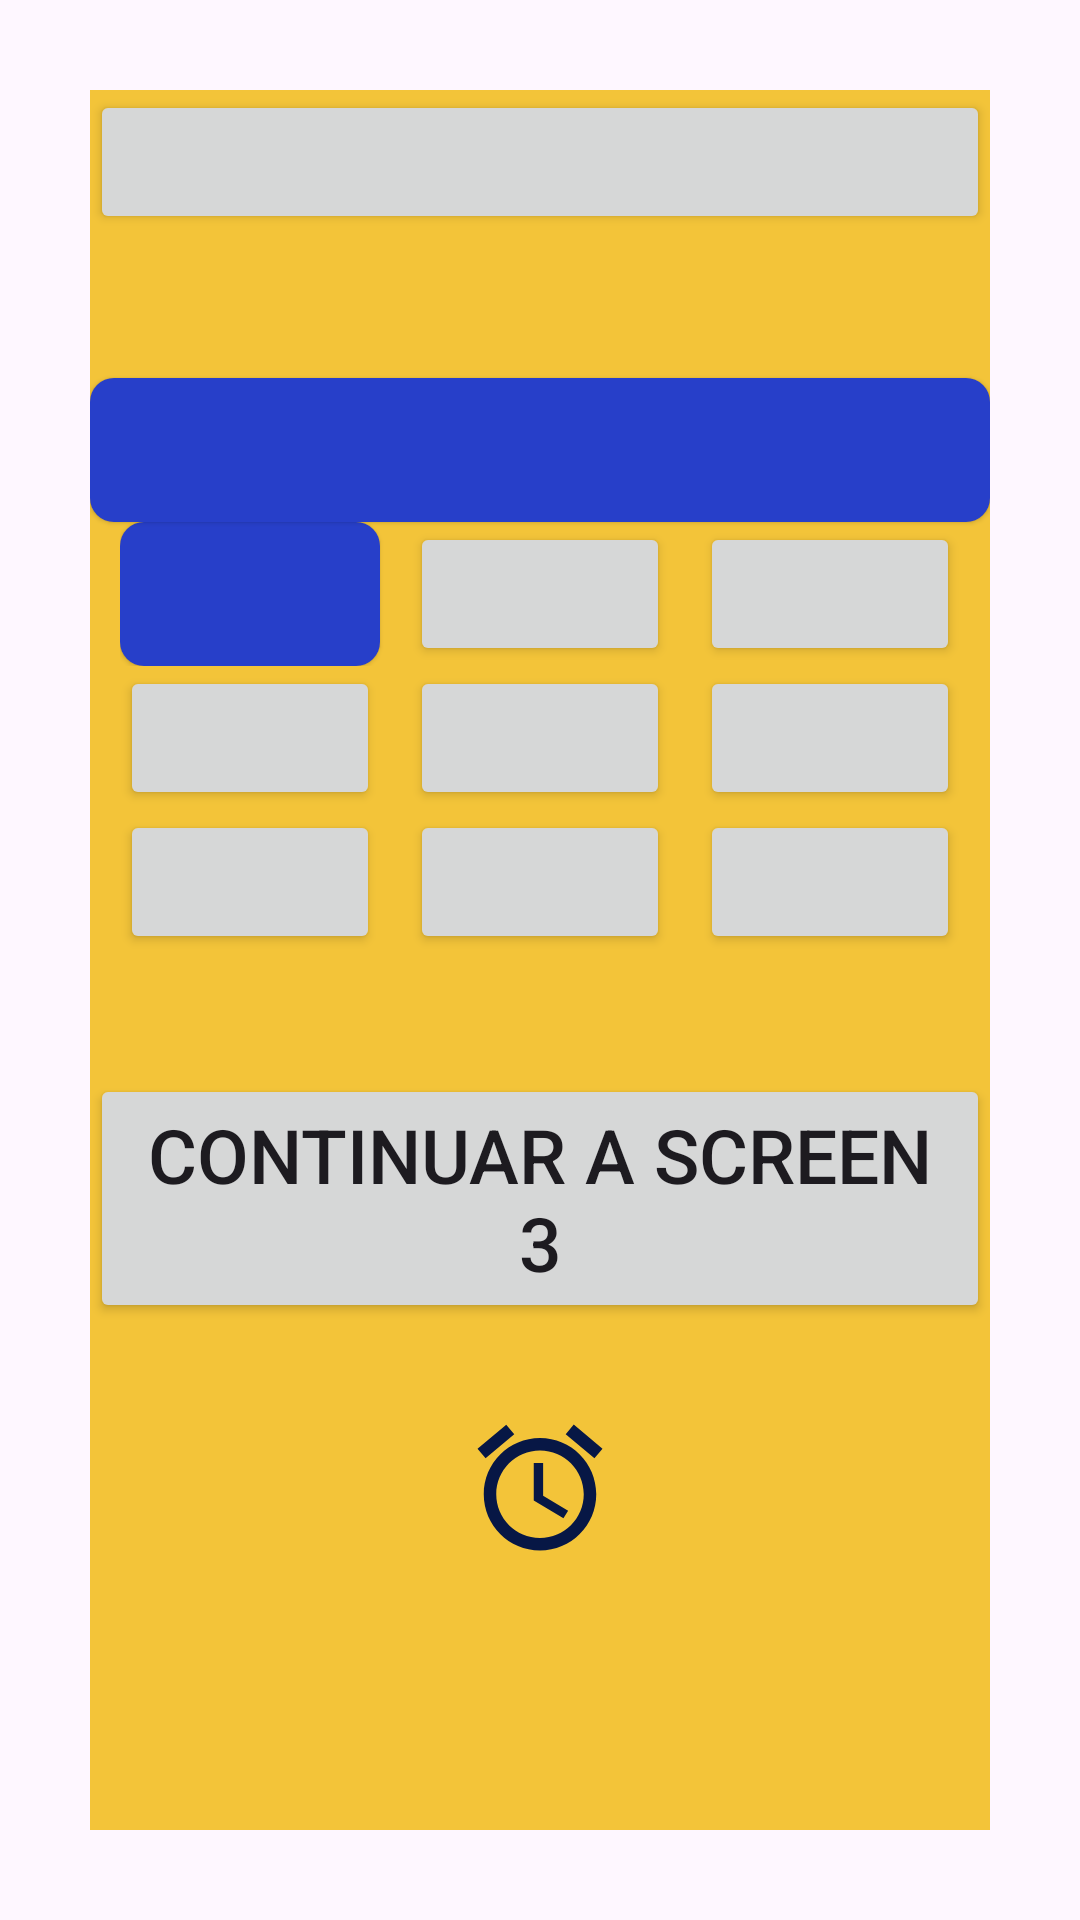

Reconstruct the res/layout file that produces this screen, plus the resources it refers to.
<!-- AndroidManifest.xml: application theme Theme.Activities -->
<!-- res/layout/activity_screen2.xml -->
<?xml version="1.0" encoding="utf-8"?>
<androidx.constraintlayout.widget.ConstraintLayout
    xmlns:android="http://schemas.android.com/apk/res/android"
    xmlns:app="http://schemas.android.com/apk/res-auto"
    xmlns:tools="http://schemas.android.com/tools"
    android:layout_width="match_parent"
    android:layout_height="match_parent"
    tools:context=".MainActivity">

    <LinearLayout
        android:layout_width="match_parent"
        android:layout_height="match_parent"
        android:layout_marginStart="30dp"
        android:layout_marginTop="30dp"
        android:layout_marginBottom="30dp"
        android:layout_marginEnd="30dp"
        android:background="@color/yellow"
        android:orientation="vertical"
        app:layout_constraintBottom_toBottomOf="parent"
        app:layout_constraintEnd_toEndOf="parent"
        app:layout_constraintStart_toStartOf="parent"
        app:layout_constraintTop_toTopOf="parent">

        <Button
            android:layout_width="match_parent"
            android:layout_height="wrap_content" />

        <Button
            android:visibility="gone"
            android:text="Button 2"
            android:layout_width="match_parent"
            android:layout_height="wrap_content" />

        <Button
            style="@style/Widget.Material3.Button.ElevatedButton"
            android:layout_width="match_parent"
            android:layout_height="wrap_content" />

        <Button
            style="@style/Widget.App.Button"
            android:layout_width="match_parent"
            android:layout_height="wrap_content" />

        <LinearLayout
            android:layout_marginEnd="10dp"
            android:layout_marginStart="10dp"
            android:weightSum="3"
            android:orientation="horizontal"
            android:layout_width="match_parent"
            android:layout_height="wrap_content">

            <Button
                style="@style/Widget.App.Button"
                android:layout_weight="1"
                android:layout_width="wrap_content"
                android:layout_height="wrap_content" />

            <Button
                android:layout_marginEnd="10dp"
                android:layout_marginStart="10dp"
                android:layout_weight="1"
                android:layout_width="wrap_content"
                android:layout_height="wrap_content" />

            <Button
                android:layout_weight="1"
                android:layout_width="wrap_content"
                android:layout_height="wrap_content" />


        </LinearLayout>

        <LinearLayout
            android:layout_marginEnd="10dp"
            android:layout_marginStart="10dp"
            android:weightSum="3"
            android:orientation="horizontal"
            android:layout_width="match_parent"
            android:layout_height="wrap_content">

            <Button
                android:layout_weight="1"
                android:layout_width="wrap_content"
                android:layout_height="wrap_content" />

            <Button
                android:layout_marginEnd="10dp"
                android:layout_marginStart="10dp"
                android:layout_weight="1"
                android:layout_width="wrap_content"
                android:layout_height="wrap_content" />

            <Button
                android:layout_weight="1"
                android:layout_width="wrap_content"
                android:layout_height="wrap_content" />


        </LinearLayout>

        <LinearLayout
            android:layout_marginEnd="10dp"
            android:layout_marginStart="10dp"
            android:weightSum="3"
            android:orientation="horizontal"
            android:layout_width="match_parent"
            android:layout_height="wrap_content">

            <Button
                android:layout_weight="1"
                android:layout_width="wrap_content"
                android:layout_height="wrap_content" />

            <Button
                android:layout_marginEnd="10dp"
                android:layout_marginStart="10dp"
                android:layout_weight="1"
                android:layout_width="wrap_content"
                android:layout_height="wrap_content" />

            <Button
                android:layout_weight="1"
                android:layout_width="wrap_content"
                android:layout_height="wrap_content" />

        </LinearLayout>

        <Button
            android:layout_marginTop="40dp"
            android:id="@+id/btnNext"
            android:layout_gravity="center"
            android:layout_width="wrap_content"
            android:layout_height="wrap_content"
            android:text="@string/nextScreen3"
            android:textSize="25sp" />

        <ImageView
            android:layout_marginTop="30dp"
            android:layout_gravity="center"
            android:src="@drawable/ic_alarm"
            android:layout_width="50dp"
            android:layout_height="50dp">

        </ImageView>

    </LinearLayout>

</androidx.constraintlayout.widget.ConstraintLayout>
<!-- resources referenced by this layout -->
<resources>
  <color name="yellow">#F3C439</color>
  <!-- drawable ic_alarm (drawable) -->
  <vector
      android:height="24dp" android:tint="#071745"
      android:viewportHeight="24" android:viewportWidth="24"
      android:width="24dp" xmlns:android="http://schemas.android.com/apk/res/android">
      <path android:fillColor="@android:color/white" android:pathData="M22,5.72l-4.6,-3.86 -1.29,1.53 4.6,3.86L22,5.72zM7.88,3.39L6.6,1.86 2,5.71l1.29,1.53 4.59,-3.85zM12.5,8L11,8v6l4.75,2.85 0.75,-1.23 -4,-2.37L12.5,8zM12,4c-4.97,0 -9,4.03 -9,9s4.02,9 9,9c4.97,0 9,-4.03 9,-9s-4.03,-9 -9,-9zM12,20c-3.87,0 -7,-3.13 -7,-7s3.13,-7 7,-7 7,3.13 7,7 -3.13,7 -7,7z"/>
  </vector>
  <string name="nextScreen3">Continuar a Screen 3</string>
  <style name="Widget.App.Button" parent="@style/Widget.Material3.Button.ElevatedButton">
          <item name="android:background">@drawable/z_sel_button</item>
          <item name="android:textColor">@color/white</item>
          <item name="android:fontFamily">@font/roboto_bold</item>
          <item name="android:textSize">15sp</item>
          <item name="android:paddingStart">15dp</item>
          <item name="android:paddingEnd">15dp</item>
          <item name="backgroundTint">@null</item>
          <item name="android:layout_gravity">center</item>
      </style>
  <style name="Theme.Activities" parent="Theme.Material3.Light">
          
          <item name="colorPrimary">@color/black</item>
          <item name="colorPrimaryVariant">@color/yellow</item>
          <item name="colorOnPrimary">@color/white</item>
          
          <item name="colorSecondary">@color/teal_200</item>
          <item name="colorSecondaryVariant">@color/teal_700</item>
          <item name="colorOnSecondary">@color/black</item>
          
          <item name="android:statusBarColor" tools:targetApi="l">?attr/colorPrimaryVariant</item>
          
      </style>
  <!-- drawable z_sel_button (drawable-v24) -->
  <?xml version="1.0" encoding="utf-8"?>
  <selector xmlns:android="http://schemas.android.com/apk/res/android">
  
      <item android:drawable="@drawable/sh_card_true" android:state_pressed="true" />
      <item android:drawable="@drawable/sh_card" android:state_pressed="false" />
  </selector>
  <color name="white">#FFFFFFFF</color>
  <color name="black">#FF000000</color>
  <color name="teal_200">#FF03DAC5</color>
  <color name="teal_700">#FF018786</color>
  <!-- drawable sh_card_true (drawable-v24) -->
  <?xml version="1.0" encoding="utf-8"?>
  <shape
      xmlns:android="http://schemas.android.com/apk/res/android"
      android:shape="rectangle">
  
      <solid android:color="#5268EC" />
  
      <corners
          android:radius="8dp" />
  
      
  
  </shape>
  <!-- drawable sh_card (drawable) -->
  <?xml version="1.0" encoding="utf-8"?>
  <shape
      xmlns:android="http://schemas.android.com/apk/res/android"
      android:shape="rectangle">
  
      <solid android:color="#273FC9" />
  
      <corners
          android:radius="8dp" />
  
      
  
  </shape>
</resources>
